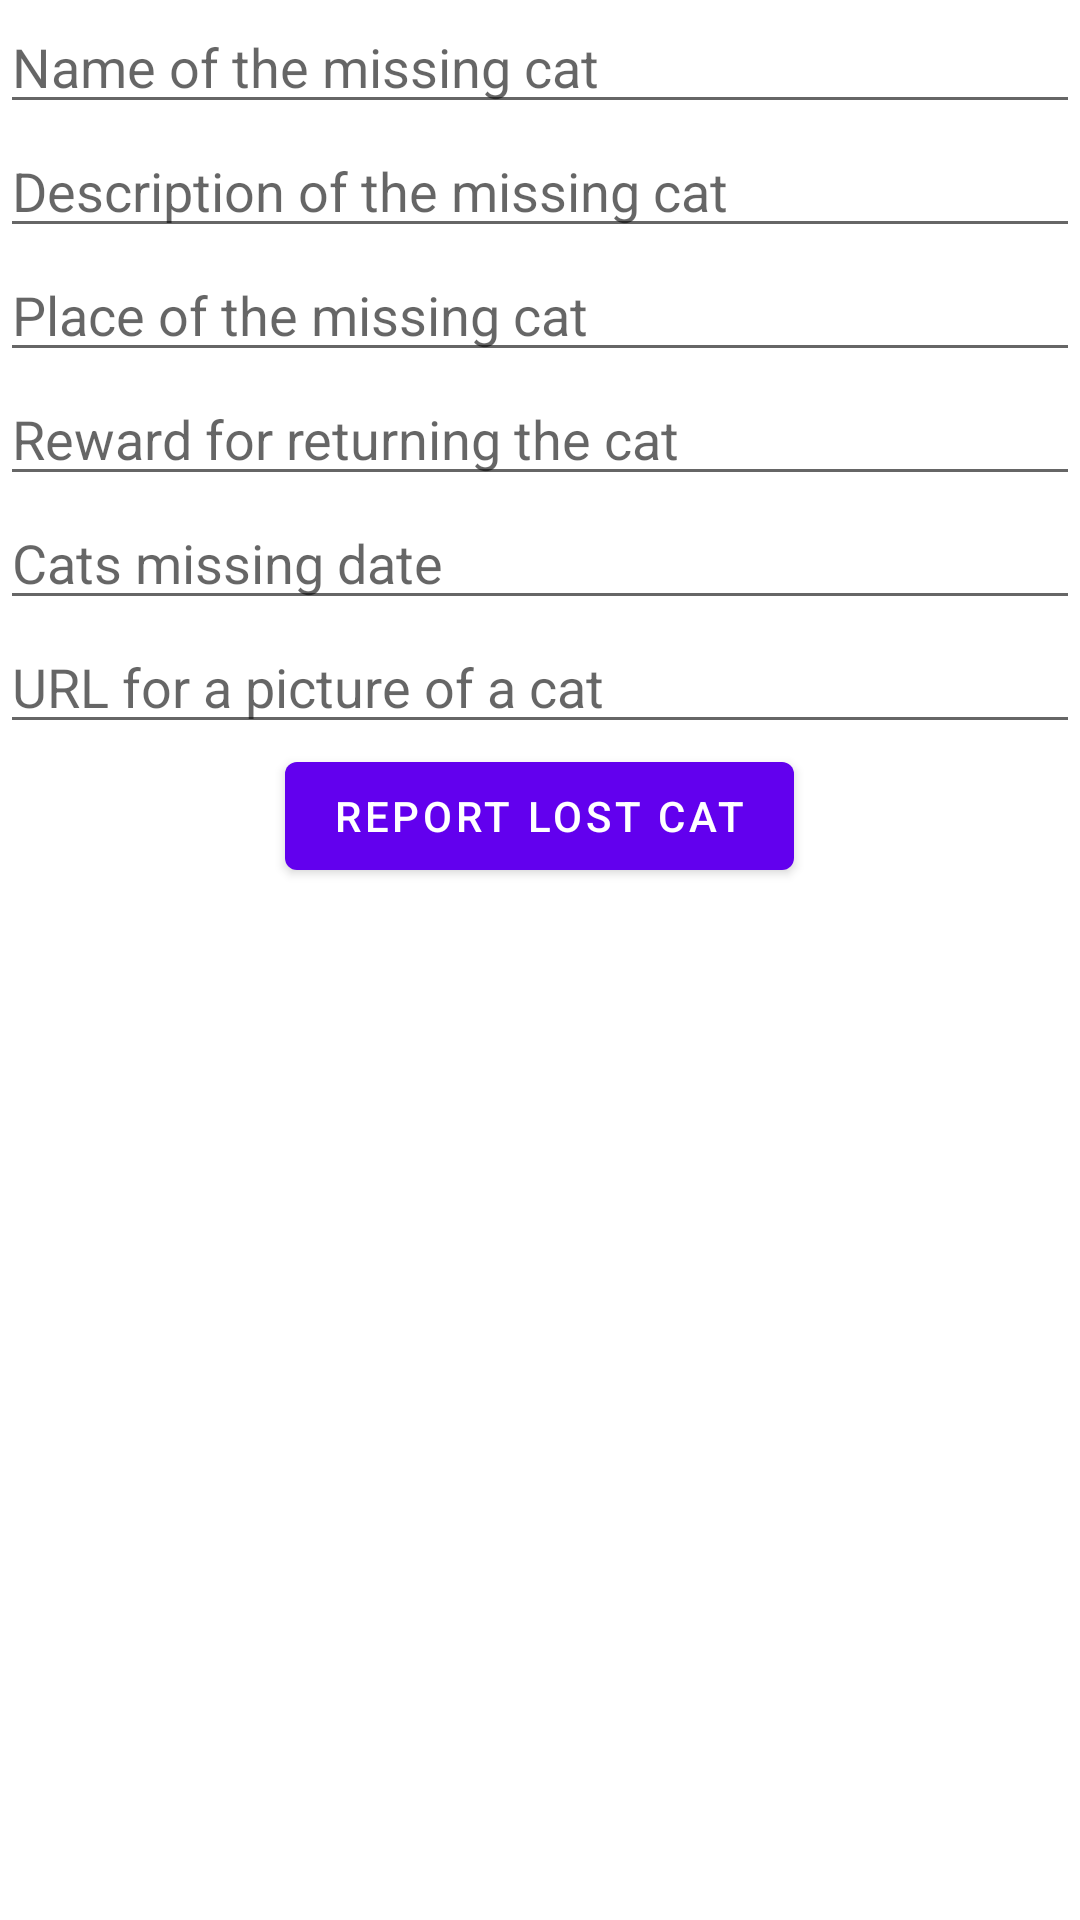

Produce the Android XML layout that renders to this screen, including the resource entries it uses.
<!-- AndroidManifest.xml: application theme Theme.MandatoryCatApp -->
<!-- res/layout/fragment_create_cat.xml -->
<?xml version="1.0" encoding="utf-8"?>
<LinearLayout xmlns:android="http://schemas.android.com/apk/res/android"
    xmlns:tools="http://schemas.android.com/tools"
    android:layout_width="match_parent"
    android:layout_height="match_parent"
    tools:context=".CreateCatFragment"
    android:orientation="vertical">

        <LinearLayout
            android:layout_width="match_parent"
            android:layout_height="wrap_content"
            android:orientation="vertical"
            android:gravity="center">


            <EditText
                android:id="@+id/cat_name_input"
                android:layout_width="match_parent"
                android:layout_height="wrap_content"
                android:hint="Name of the missing cat"
                android:inputType="text"
                >
            </EditText>

            <EditText
                android:id="@+id/cat_description_input"
                android:layout_width="match_parent"
                android:layout_height="wrap_content"
                android:hint="Description of the missing cat"
                android:inputType="text"
                >
            </EditText>

            <EditText
                android:id="@+id/cat_place_input"
                android:layout_width="match_parent"
                android:layout_height="wrap_content"
                android:hint="Place of the missing cat"
                android:inputType="text"
               >
            </EditText>

            <EditText
                android:id="@+id/cat_reward_input"
                android:layout_width="match_parent"
                android:layout_height="wrap_content"
                android:hint="Reward for returning the cat"
                android:inputType="number"
                >
            </EditText>

            <EditText
                android:id="@+id/cat_date_input"
                android:layout_width="match_parent"
                android:layout_height="wrap_content"
                android:hint="Cats missing date"
                android:inputType="number"
            >
            </EditText>

            

            <EditText
                android:id="@+id/cat_picture_url_input"
                android:layout_width="match_parent"
                android:layout_height="wrap_content"
                android:hint="URL for a picture of a cat"
                android:inputType="text"
                >
            </EditText>

            <Button
                android:id="@+id/buttonCreateCat"
                android:layout_width="wrap_content"
                android:layout_height="wrap_content"
                android:text="Report lost cat"/>


        </LinearLayout>


</LinearLayout>
<!-- resources referenced by this layout -->
<resources>
  <style name="Theme.MandatoryCatApp" parent="Theme.MaterialComponents.DayNight.DarkActionBar">
          
          <item name="colorPrimary">@color/purple_500</item>
          <item name="colorPrimaryVariant">@color/purple_700</item>
          <item name="colorOnPrimary">@color/white</item>
          
          <item name="colorSecondary">@color/teal_200</item>
          <item name="colorSecondaryVariant">@color/teal_700</item>
          <item name="colorOnSecondary">@color/black</item>
          
          <item name="android:statusBarColor" tools:targetApi="l">?attr/colorPrimaryVariant</item>
          
      </style>
  <!-- not gathered from this repository: default colours our renderer supplied (Android Studio template values) -->
  <color name="purple_500">#FF6200EE</color>
  <color name="purple_700">#FF3700B3</color>
  <color name="teal_200">#FF03DAC5</color>
  <color name="teal_700">#FF018786</color>
  <color name="black">#FF000000</color>
  <color name="white">#FFFFFFFF</color>
</resources>
